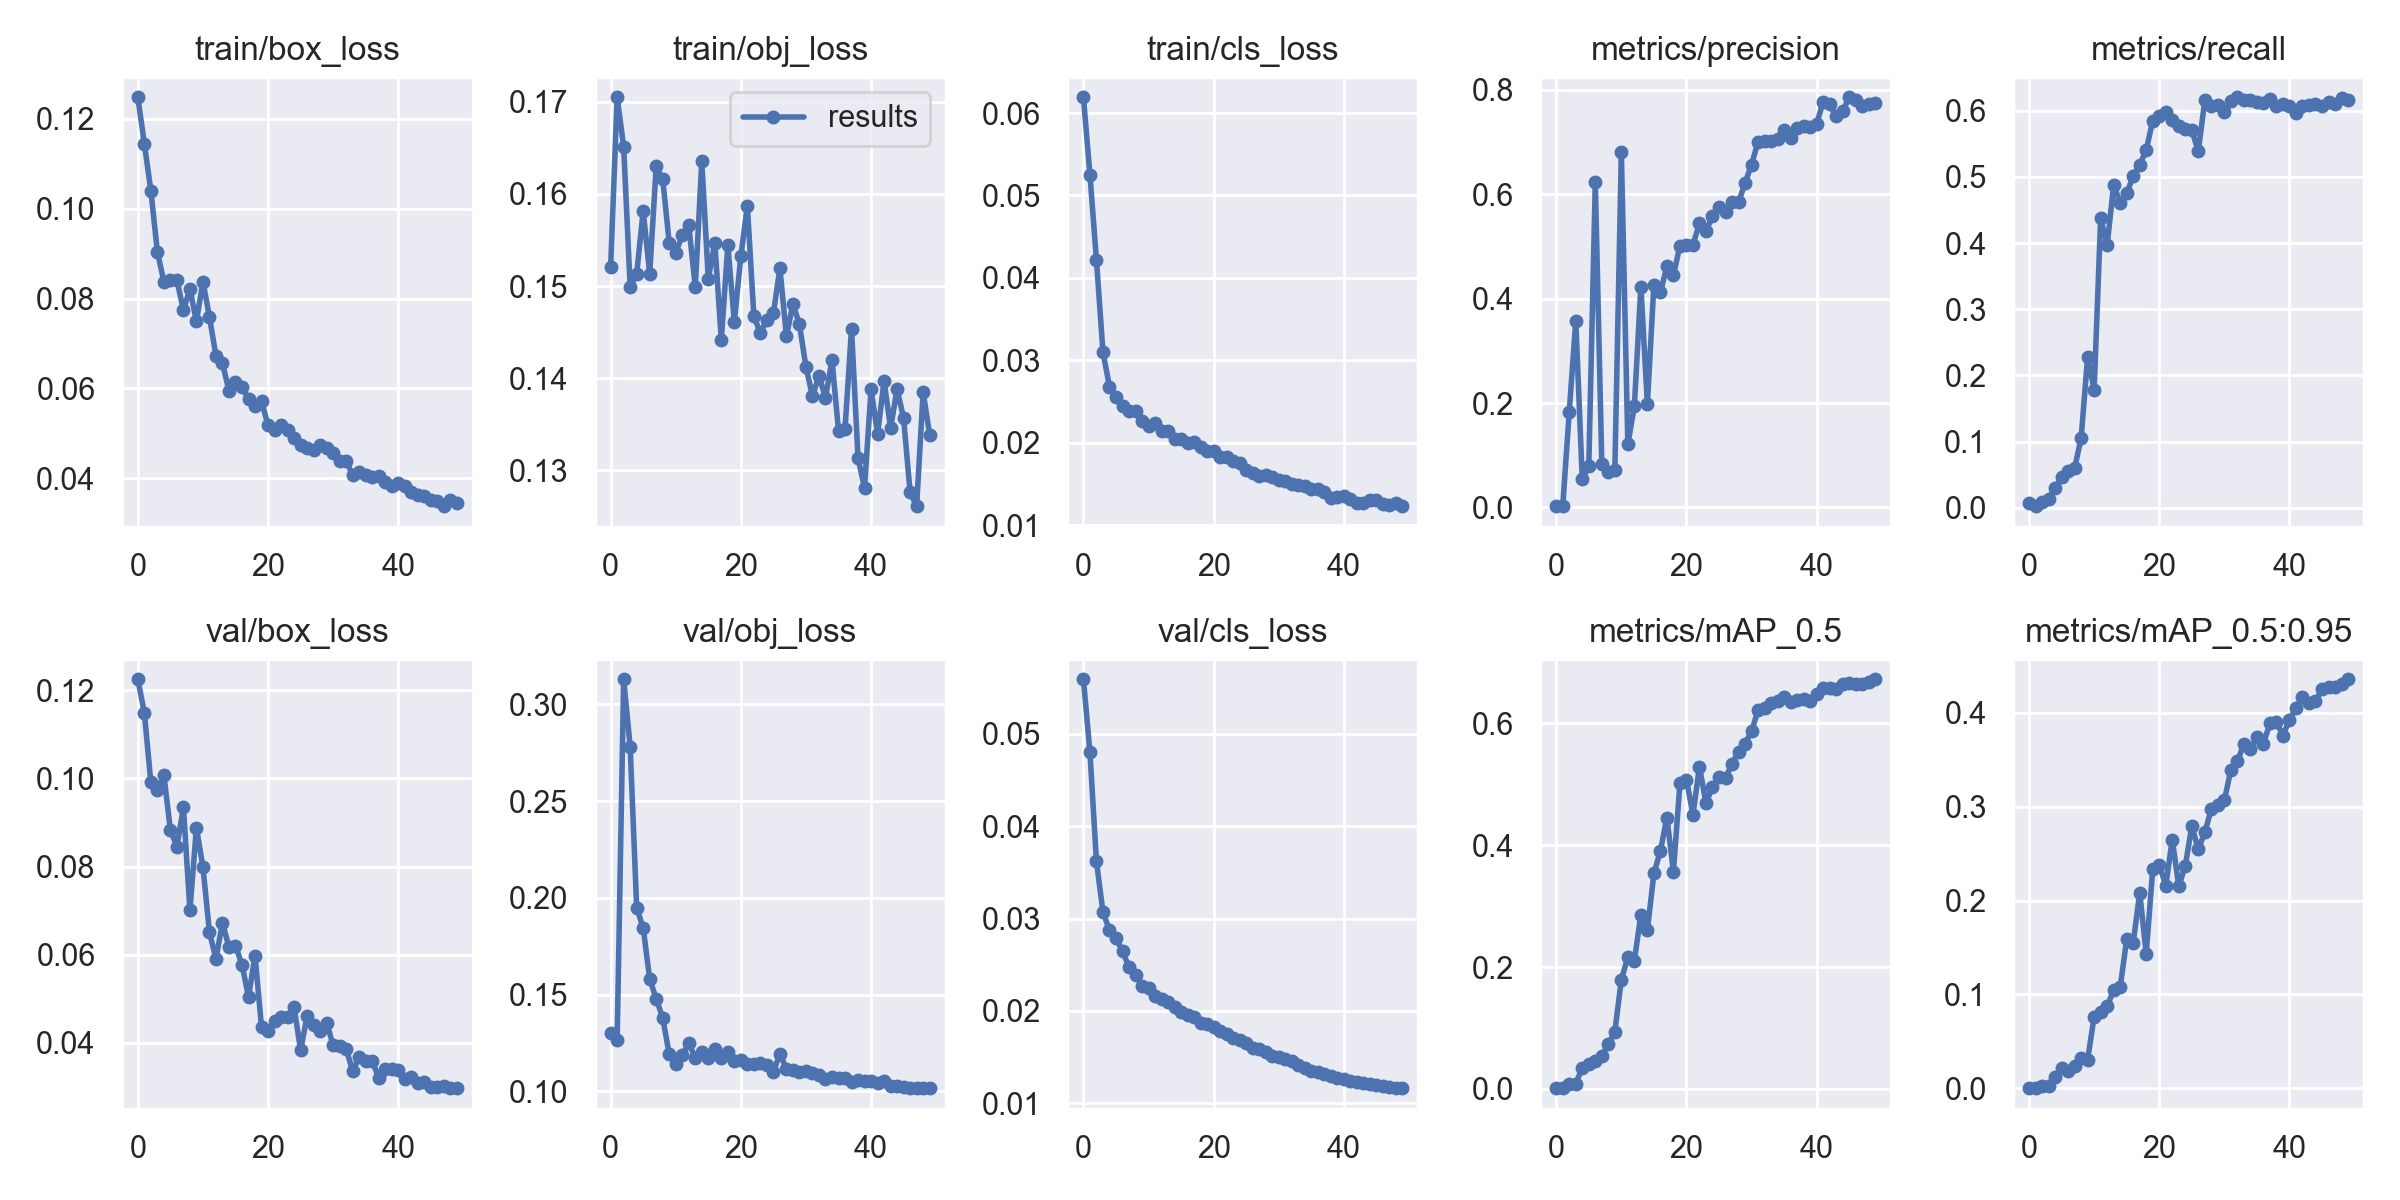

Source data for this figure (header and first rows):
epoch, train/box_loss, train/obj_loss, train/cls_loss, metrics/precision, metrics/recall, metrics/mAP_0.5, metrics/mAP_0.5:0.95, val/box_loss, val/obj_loss, val/cls_loss, x/lr0, x/lr1, x/lr2
0, 0.1248, 0.1521, 0.06192, 0.003369, 0.006436, 0.001805, 0.0006271, 0.1225, 0.1304, 0.05589, 0.091, 0.001, 0.001
1, 0.1145, 0.1705, 0.0525, 0.002514, 0.002306, 0.001303, 0.0002783, 0.1148, 0.1267, 0.04799, 0.08106, 0.002058, 0.002058
2, 0.104, 0.1651, 0.04215, 0.1835, 0.008271, 0.00735, 0.002357, 0.09908, 0.3129, 0.03617, 0.07107, 0.003073, 0.003073
3, 0.09042, 0.1499, 0.03099, 0.3578, 0.01351, 0.008842, 0.002896, 0.09734, 0.2781, 0.03069, 0.06105, 0.004045, 0.004045
4, 0.08375, 0.1514, 0.02681, 0.05383, 0.03012, 0.03484, 0.01213, 0.1007, 0.1949, 0.02873, 0.05097, 0.004972, 0.004972
5, 0.08403, 0.1582, 0.02553, 0.07908, 0.04619, 0.04179, 0.02173, 0.08827, 0.1845, 0.02787, 0.04086, 0.005856, 0.005856
6, 0.08413, 0.1513, 0.02441, 0.6231, 0.05491, 0.04614, 0.01902, 0.08452, 0.158, 0.02649, 0.0307, 0.006697, 0.006697
7, 0.07743, 0.163, 0.02382, 0.08335, 0.05965, 0.05462, 0.02387, 0.0934, 0.1479, 0.02472, 0.02049, 0.007494, 0.007494
8, 0.08214, 0.1616, 0.02383, 0.06728, 0.1053, 0.07321, 0.0324, 0.07007, 0.1379, 0.0239, 0.01025, 0.008248, 0.008248
9, 0.07496, 0.1547, 0.02266, 0.07125, 0.2278, 0.09369, 0.03057, 0.08879, 0.1193, 0.02273, 0.008218, 0.008218, 0.008218
10, 0.08376, 0.1536, 0.02208, 0.68, 0.1783, 0.1794, 0.07652, 0.07987, 0.114, 0.02246, 0.008218, 0.008218, 0.008218
11, 0.07591, 0.1555, 0.02244, 0.121, 0.4376, 0.2162, 0.08152, 0.06508, 0.1188, 0.02159, 0.00802, 0.00802, 0.00802
12, 0.06725, 0.1566, 0.02143, 0.194, 0.3975, 0.2106, 0.08737, 0.05908, 0.1248, 0.02125, 0.007822, 0.007822, 0.007822
13, 0.06563, 0.1499, 0.02142, 0.4231, 0.4879, 0.2861, 0.1046, 0.06727, 0.1174, 0.02099, 0.007624, 0.007624, 0.007624
14, 0.05948, 0.1636, 0.02048, 0.198, 0.4607, 0.2606, 0.1078, 0.06166, 0.1202, 0.02042, 0.007426, 0.007426, 0.007426
15, 0.06146, 0.1508, 0.02043, 0.4264, 0.4751, 0.3538, 0.1588, 0.06203, 0.117, 0.01992, 0.007228, 0.007228, 0.007228
16, 0.06031, 0.1547, 0.02, 0.4117, 0.5013, 0.3909, 0.1548, 0.05773, 0.1221, 0.01961, 0.00703, 0.00703, 0.00703
17, 0.05767, 0.1441, 0.02008, 0.462, 0.5183, 0.4455, 0.2083, 0.05043, 0.1175, 0.01932, 0.006832, 0.006832, 0.006832
18, 0.05617, 0.1544, 0.01942, 0.4448, 0.5407, 0.3568, 0.1433, 0.0598, 0.1203, 0.01872, 0.006634, 0.006634, 0.006634
19, 0.05715, 0.1462, 0.019, 0.5016, 0.5851, 0.5015, 0.2336, 0.04352, 0.1159, 0.01857, 0.006436, 0.006436, 0.006436
20, 0.05181, 0.1532, 0.01893, 0.5025, 0.5917, 0.5078, 0.2383, 0.04274, 0.1164, 0.0183, 0.006238, 0.006238, 0.006238
21, 0.05084, 0.1587, 0.01832, 0.503, 0.5976, 0.4503, 0.2157, 0.04496, 0.1142, 0.01786, 0.00604, 0.00604, 0.00604
22, 0.05185, 0.1467, 0.01821, 0.544, 0.5855, 0.529, 0.2647, 0.04581, 0.1143, 0.0175, 0.005842, 0.005842, 0.005842
23, 0.05078, 0.1449, 0.01779, 0.5298, 0.577, 0.4688, 0.2154, 0.04582, 0.1147, 0.01705, 0.005644, 0.005644, 0.005644
24, 0.04894, 0.1464, 0.01749, 0.5577, 0.572, 0.4958, 0.2367, 0.04806, 0.1138, 0.01683, 0.005446, 0.005446, 0.005446
25, 0.04747, 0.1471, 0.01666, 0.5748, 0.5705, 0.5119, 0.2795, 0.03835, 0.1101, 0.0165, 0.005248, 0.005248, 0.005248
26, 0.04683, 0.1519, 0.01631, 0.5651, 0.5392, 0.5102, 0.2545, 0.04608, 0.1194, 0.01603, 0.00505, 0.00505, 0.00505
27, 0.04625, 0.1446, 0.01601, 0.5846, 0.6159, 0.5341, 0.2725, 0.04402, 0.1117, 0.01586, 0.004852, 0.004852, 0.004852
28, 0.04742, 0.1481, 0.01611, 0.5846, 0.6066, 0.553, 0.2974, 0.04261, 0.1111, 0.01561, 0.004654, 0.004654, 0.004654
29, 0.04677, 0.1458, 0.01584, 0.6213, 0.6083, 0.5669, 0.3018, 0.0446, 0.1102, 0.01516, 0.004456, 0.004456, 0.004456
30, 0.04567, 0.1412, 0.0155, 0.6567, 0.5978, 0.5868, 0.3066, 0.03944, 0.1103, 0.01499, 0.004258, 0.004258, 0.004258
31, 0.04383, 0.1381, 0.01537, 0.7004, 0.6151, 0.6218, 0.339, 0.03932, 0.1096, 0.01476, 0.00406, 0.00406, 0.00406
32, 0.04393, 0.1403, 0.01503, 0.7016, 0.6205, 0.626, 0.348, 0.03863, 0.1085, 0.01453, 0.003862, 0.003862, 0.003862
33, 0.04069, 0.1379, 0.01487, 0.7026, 0.6165, 0.6336, 0.3666, 0.03358, 0.1062, 0.01411, 0.003664, 0.003664, 0.003664
34, 0.04139, 0.142, 0.01471, 0.7062, 0.6162, 0.637, 0.3611, 0.03684, 0.1076, 0.01378, 0.003466, 0.003466, 0.003466
35, 0.04075, 0.1343, 0.01443, 0.7219, 0.6136, 0.6439, 0.3741, 0.03591, 0.1071, 0.01352, 0.003268, 0.003268, 0.003268
36, 0.04032, 0.1345, 0.01431, 0.7079, 0.6112, 0.6354, 0.3671, 0.03598, 0.107, 0.01337, 0.00307, 0.00307, 0.00307
37, 0.04054, 0.1454, 0.01406, 0.7268, 0.6178, 0.6381, 0.3885, 0.03201, 0.1048, 0.01315, 0.002872, 0.002872, 0.002872
38, 0.03914, 0.1313, 0.01328, 0.7301, 0.6067, 0.6396, 0.3901, 0.03401, 0.106, 0.01293, 0.002674, 0.002674, 0.002674
39, 0.03828, 0.1281, 0.01337, 0.7292, 0.6111, 0.6368, 0.3755, 0.03418, 0.1056, 0.01279, 0.002476, 0.002476, 0.002476
40, 0.03895, 0.1388, 0.01351, 0.7343, 0.607, 0.6484, 0.392, 0.03384, 0.1055, 0.01268, 0.002278, 0.002278, 0.002278
41, 0.03819, 0.134, 0.01311, 0.7772, 0.597, 0.6586, 0.4048, 0.0319, 0.1043, 0.01247, 0.00208, 0.00208, 0.00208
42, 0.03698, 0.1397, 0.01262, 0.7722, 0.6068, 0.6588, 0.4162, 0.03234, 0.1052, 0.0123, 0.001882, 0.001882, 0.001882
43, 0.0362, 0.1346, 0.01271, 0.749, 0.6088, 0.6569, 0.4102, 0.03099, 0.1029, 0.01221, 0.001684, 0.001684, 0.001684
44, 0.03612, 0.1388, 0.013, 0.7591, 0.6103, 0.6645, 0.4122, 0.03112, 0.1028, 0.0121, 0.001486, 0.001486, 0.001486
45, 0.03523, 0.1356, 0.01307, 0.7854, 0.6077, 0.6655, 0.4251, 0.03007, 0.102, 0.01198, 0.001288, 0.001288, 0.001288
46, 0.03496, 0.1276, 0.01251, 0.7805, 0.6127, 0.665, 0.4273, 0.03007, 0.1019, 0.01188, 0.00109, 0.00109, 0.00109
47, 0.03381, 0.1261, 0.01243, 0.7689, 0.61, 0.6654, 0.4274, 0.03021, 0.102, 0.01178, 0.000892, 0.000892, 0.000892
48, 0.0351, 0.1385, 0.01267, 0.7718, 0.6195, 0.6685, 0.4306, 0.02981, 0.1018, 0.0117, 0.000694, 0.000694, 0.000694
49, 0.03445, 0.1339, 0.01229, 0.7736, 0.6156, 0.6724, 0.4355, 0.02973, 0.1017, 0.01164, 0.000496, 0.000496, 0.000496
